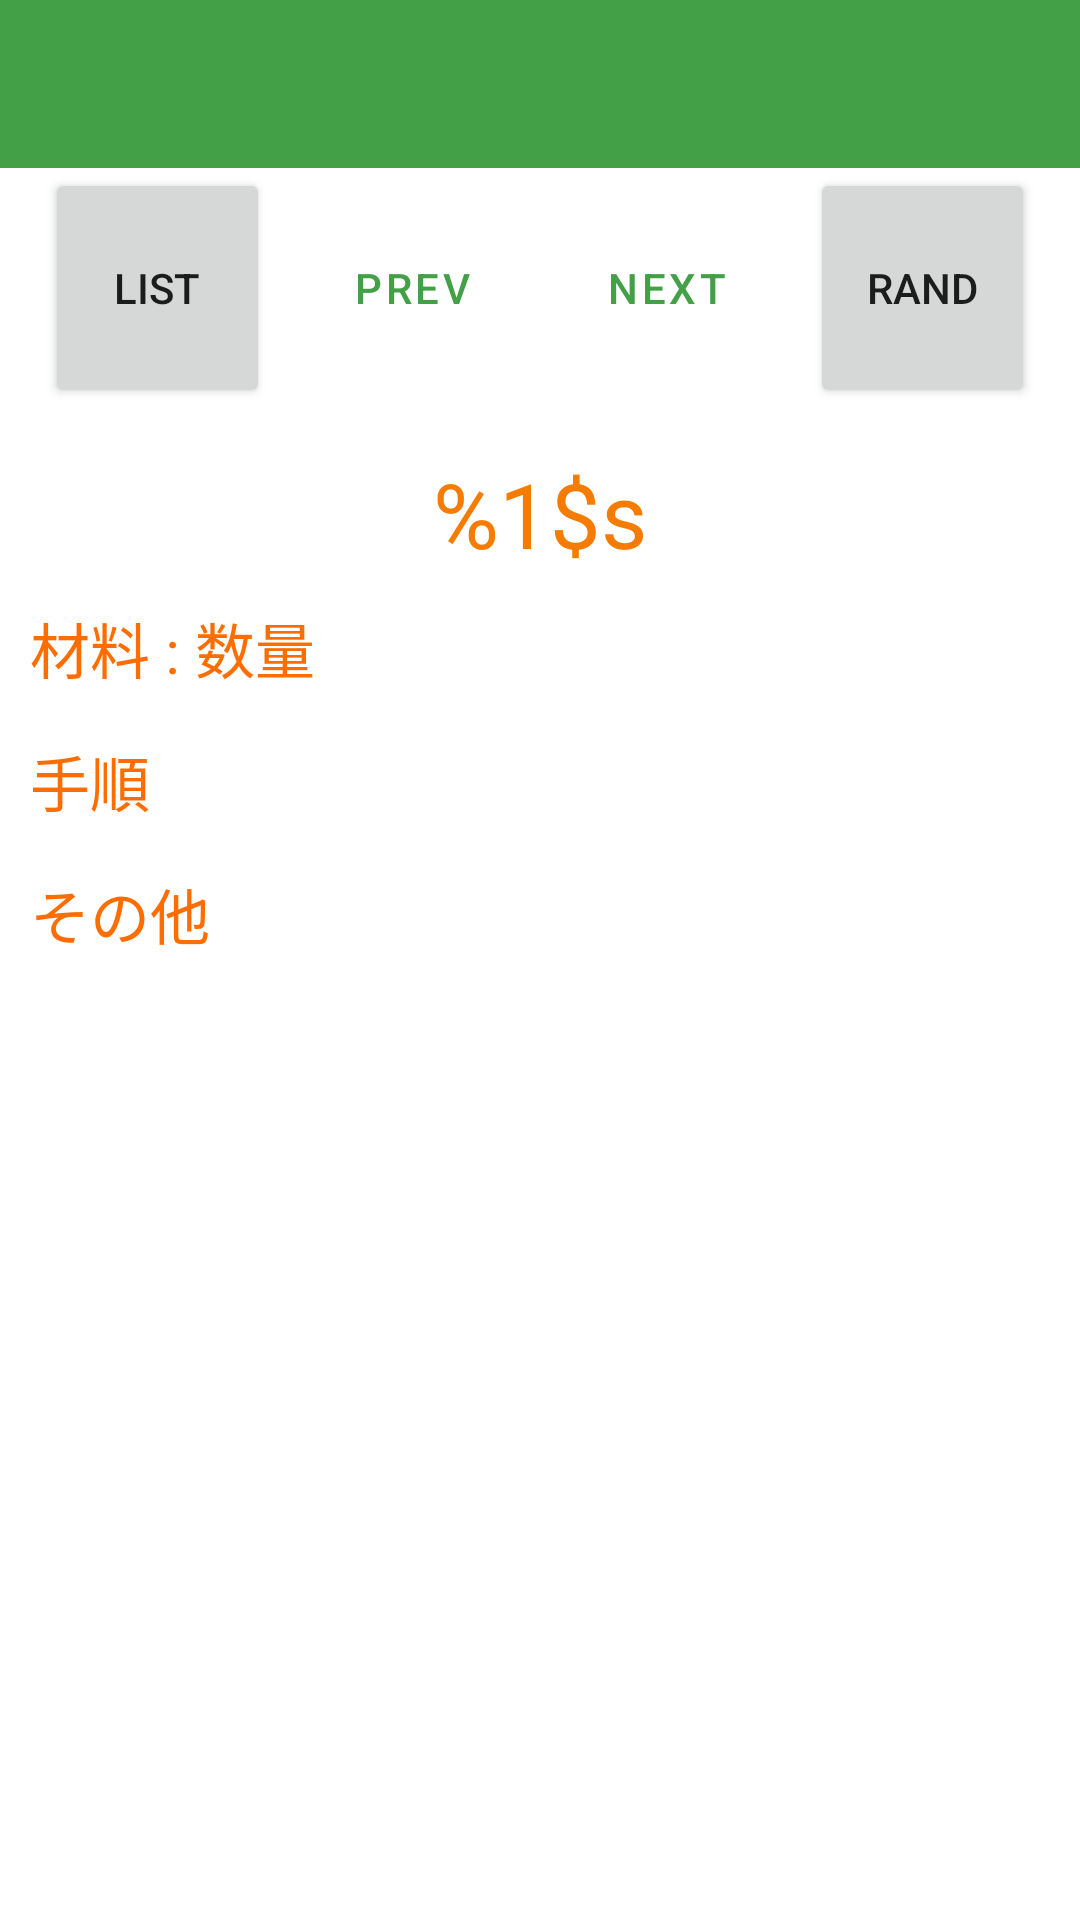

The Android layout XML behind this screen, and the referenced resources:
<!-- AndroidManifest.xml: application theme Theme.FukuiRecipe -->
<!-- res/layout/activity_detail.xml -->
<?xml version="1.0" encoding="utf-8"?>
<ScrollView xmlns:android="http://schemas.android.com/apk/res/android"
    xmlns:app="http://schemas.android.com/apk/res-auto"
    xmlns:tools="http://schemas.android.com/tools"
    android:layout_width="match_parent"
    android:layout_height="match_parent"
    tools:context=".DetailActivity"
    android:orientation="vertical"
    android:gravity="center">

    <LinearLayout
        android:layout_width="match_parent"
        android:layout_height="match_parent"
        android:orientation="vertical" >

        <androidx.appcompat.widget.Toolbar
            android:id="@+id/detailToolBar"
            android:layout_height="wrap_content"
            android:layout_width="match_parent"
            android:theme="@style/ThemeOverlay.AppCompat.ActionBar"
            android:minHeight="?attr/actionBarSize"
            android:background="?attr/colorPrimary"/>

        <LinearLayout
            android:layout_width="match_parent"
            android:layout_height="match_parent"
            android:orientation="vertical"
            android:layout_marginLeft="10dp"
            android:layout_marginRight="10dp"
            android:layout_marginBottom="20dp">

            <androidx.appcompat.widget.LinearLayoutCompat
                android:orientation="horizontal"
                android:layout_width="wrap_content"
                android:layout_height="wrap_content"
                android:layout_marginBottom="5dp"
                android:layout_gravity="center">

                <Button
                    android:id="@+id/detailList"
                    android:layout_height="80dp"
                    android:layout_width="wrap_content"
                    android:text="@string/detail_list"
                    android:layout_weight="1"
                    android:layout_marginRight="5dp"
                    android:layout_marginLeft="5dp"
                    android:onClick="clickList"/>
                <Button
                    android:id="@+id/detailPrev"
                    android:layout_height="80dp"
                    android:layout_width="wrap_content"
                    android:text="@string/detail_prev"
                    style="@style/Widget.MaterialComponents.Button.OutlinedButton"
                    android:layout_weight="1"
                    android:layout_marginRight="5dp"
                    android:layout_marginLeft="5dp"
                    android:onClick="clickPrev"/>
                <Button
                    android:id="@+id/detailNext"
                    android:layout_height="80dp"
                    android:layout_width="wrap_content"
                    android:text="@string/detail_next"
                    style="@style/Widget.MaterialComponents.Button.OutlinedButton"
                    android:layout_weight="1"
                    android:layout_marginRight="5dp"
                    android:layout_marginLeft="5dp"
                    android:onClick="clickNext"/>
                <Button
                    android:id="@+id/detailRand"
                    android:layout_height="80dp"
                    android:layout_width="wrap_content"
                    android:text="@string/detail_rand"
                    android:layout_weight="1"
                    android:layout_marginRight="5dp"
                    android:layout_marginLeft="5dp"
                    android:onClick="clickRand"/>

            </androidx.appcompat.widget.LinearLayoutCompat>

            <TextView
                android:id="@+id/detailTitle"
                android:layout_marginTop="10dp"
                android:layout_width="match_parent"
                android:layout_height="wrap_content"
                android:textColor="@color/orange_700"
                android:text="@string/detail_title"
                android:gravity="center"
                android:layout_marginBottom="10dp"
                android:textSize="30sp"/>



            <TextView
                android:layout_width="wrap_content"
                android:layout_height="wrap_content"
                android:text="@string/detail_materialAndQuantity"
                android:textSize="20sp"
                android:textColor="@color/orangeA_700"/>

            <androidx.appcompat.widget.LinearLayoutCompat
                android:orientation="horizontal"
                android:layout_width="match_parent"
                android:layout_height="wrap_content"
                android:layout_marginBottom="5dp">

                <LinearLayout
                    android:layout_width="match_parent"
                    android:layout_height="wrap_content"
                    android:id="@+id/detailMaterialAndQuantityLayout"
                    android:layout_marginBottom="5dp"
                    android:orientation="vertical"
                    android:layout_weight="1"/>

                <ImageView
                    android:id="@+id/addFavoStar"
                    android:layout_width="wrap_content"
                    android:layout_height="wrap_content"
                    android:layout_gravity="right"
                    android:onClick="clickStar"
                    android:src="@drawable/baseline_star_border_black_48"
                    />

            </androidx.appcompat.widget.LinearLayoutCompat>

            <TextView
                android:layout_width="wrap_content"
                android:layout_height="wrap_content"
                android:text="@string/detail_procedure"
                android:textSize="20sp"
                android:layout_marginBottom="5dp"
                android:layout_marginTop="5dp"
                android:textColor="@color/orangeA_700"/>

            <LinearLayout
                android:layout_width="match_parent"
                android:layout_height="match_parent"
                android:id="@+id/detailProcedureLayout"
                android:layout_marginBottom="5dp"
                android:orientation="vertical"/>

            <TextView
                android:id="@+id/detailOther"
                android:layout_width="wrap_content"
                android:layout_height="wrap_content"
                android:text="@string/detail_other"
                android:textSize="20sp"
                android:layout_marginBottom="5dp"
                android:layout_marginTop="5dp"
                android:textColor="@color/orangeA_700"/>

            <LinearLayout
                android:layout_width="match_parent"
                android:layout_height="match_parent"
                android:id="@+id/detailOtherLayout"
                android:orientation="vertical"/>

            </LinearLayout>
    </LinearLayout>

</ScrollView>
<!-- resources referenced by this layout -->
<resources>
  <color name="orangeA_700">#FF6D00</color>
  <color name="orange_700">#F57C00</color>
  <string name="detail_list">LIST</string>
  <string name="detail_materialAndQuantity">材料 : 数量</string>
  <string name="detail_next">next</string>
  <string name="detail_other">その他</string>
  <string name="detail_prev">prev</string>
  <string name="detail_procedure">手順</string>
  <string name="detail_rand">RAND</string>
  <string name="detail_title">%1$s</string>
  <style name="Theme.FukuiRecipe" parent="Theme.MaterialComponents.DayNight.NoActionBar">
          
          <item name="colorPrimary">@color/green_600</item>
          <item name="colorPrimaryVariant">@color/green_800</item>
          <item name="colorOnPrimary">@color/white</item>
          
          <item name="colorSecondary">@color/orangeA_700</item>
          <item name="colorSecondaryVariant">@color/orange_700</item>
          <item name="colorOnSecondary">@color/black</item>
          
          <item name="android:statusBarColor" tools:targetApi="l">?attr/colorPrimaryVariant</item>
          
      </style>
  <color name="green_600">#43A047</color>
  <color name="green_800">#2E7D32</color>
  <color name="white">#FFFFFFFF</color>
  <color name="black">#FF000000</color>
</resources>
